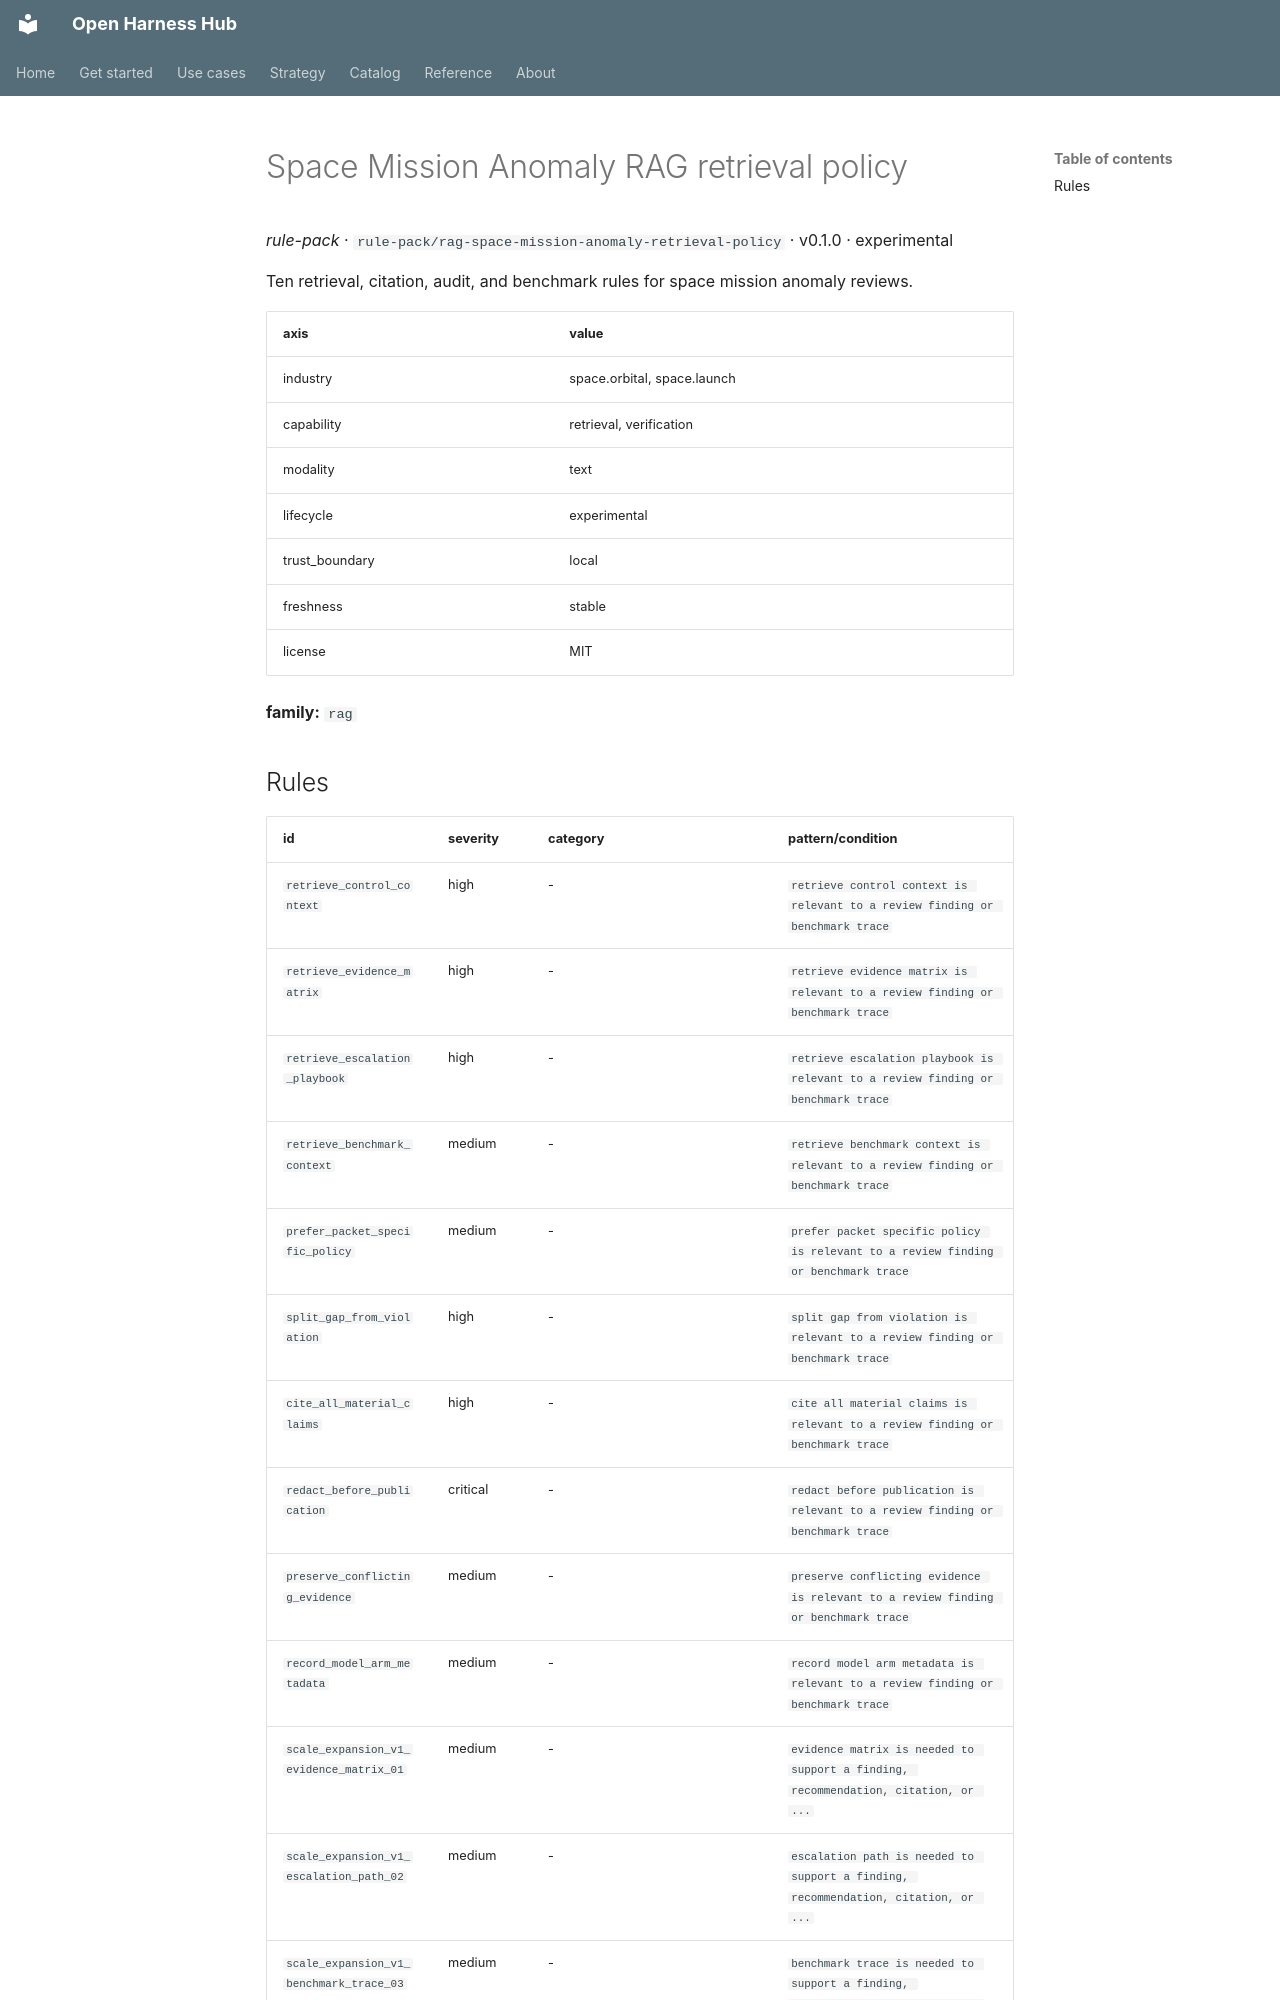

repository: Amarel-Taylor-Scott/open-harness-hub · page: catalog/rule-pack_rag-space-mission-anomaly-retrieval-policy/index.html · generator: mkdocs

# Space Mission Anomaly RAG retrieval policy

*rule-pack* · `rule-pack/rag-space-mission-anomaly-retrieval-policy` · v0.1.0 · experimental

Ten retrieval, citation, audit, and benchmark rules for space mission anomaly reviews.

| axis | value |
|---|---|
| industry | space.orbital, space.launch |
| capability | retrieval, verification |
| modality | text |
| lifecycle | experimental |
| trust_boundary | local |
| freshness | stable |
| license | MIT |



**family:** `rag`
